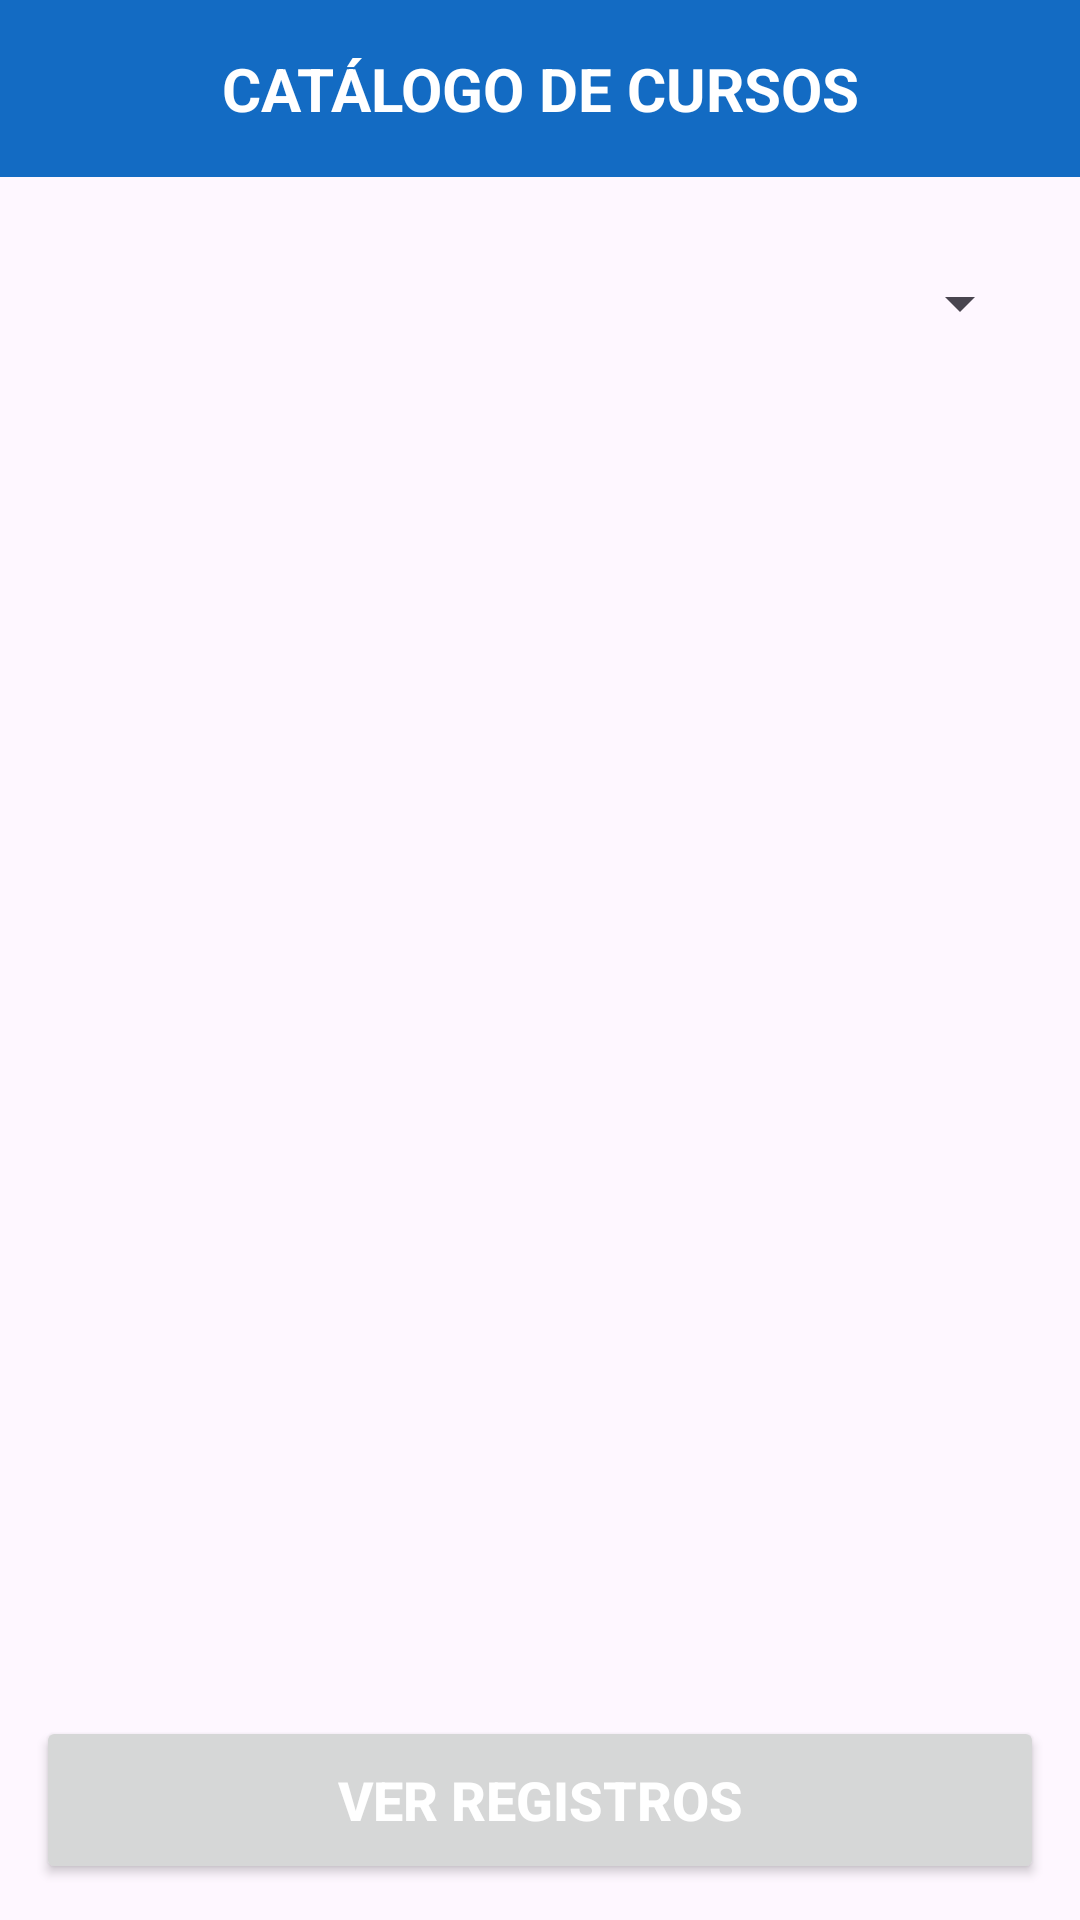

Write the Android layout XML for this screen, with the resource values it uses.
<!-- AndroidManifest.xml: application theme Theme.AppCursosEquipo2 -->
<!-- res/layout/activity_main.xml -->
<?xml version="1.0" encoding="utf-8"?>
<LinearLayout xmlns:android="http://schemas.android.com/apk/res/android"
    xmlns:tools="http://schemas.android.com/tools"
    android:id="@+id/main"
    android:layout_width="match_parent"
    android:layout_height="match_parent"
    android:orientation="vertical"
    tools:context=".Vista.MainActivity">

    <TextView
        android:id="@+id/txtTitulo"
        android:layout_width="match_parent"
        android:layout_height="wrap_content"
        android:background="#136BC3"
        android:gravity="center"
        android:padding="16dp"
        android:text="CATÁLOGO DE CURSOS"
        android:textColor="@android:color/white"
        android:textSize="20sp"
        android:textStyle="bold" />

    <LinearLayout
        android:layout_width="match_parent"
        android:layout_height="0dp"
        android:layout_weight="1"
        android:orientation="vertical"
        android:padding="12dp">

        <LinearLayout
            android:layout_width="match_parent"
            android:layout_height="wrap_content"
            android:orientation="vertical"
            android:padding="4dp">

            <Spinner
                android:id="@+id/spnCarreras"
                android:layout_width="match_parent"
                android:layout_height="52dp" />
        </LinearLayout>

        <androidx.recyclerview.widget.RecyclerView
            android:id="@+id/rvCursos"
            android:layout_width="match_parent"
            android:layout_height="0dp"
            android:layout_marginTop="8dp"
            android:layout_marginBottom="8dp"
            android:layout_weight="1" />

        <Button
            android:id="@+id/btnVerRegistros"
            android:layout_width="match_parent"
            android:layout_height="56dp"
            android:text="VER REGISTROS"
            android:textColor="@android:color/white"
            android:textSize="18sp"
            android:textStyle="bold" />
    </LinearLayout>
</LinearLayout>
<!-- resources referenced by this layout -->
<resources>
  <style name="Theme.AppCursosEquipo2" parent="Base.Theme.AppCursosEquipo2" />
  <style name="Base.Theme.AppCursosEquipo2" parent="Theme.Material3.DayNight.NoActionBar">
          
          
      </style>
</resources>
